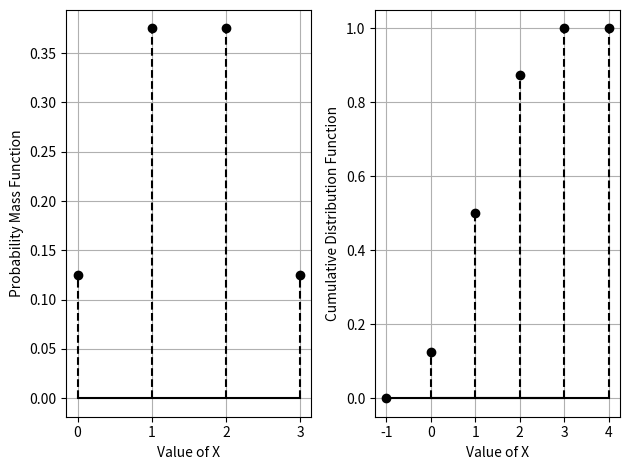

Generate this figure with matplotlib:
# [redacted]
# [redacted]
#Date: 03/05/2022

#Python Code to find number of heads/tails in a one time 3 coin tossing experiment.

import pandas as pd
import numpy as np
from numpy import linalg as LA, r_
from numpy import random as RN

import matplotlib.pyplot as plt
from matplotlib.pyplot import figure, stem

#Sample size
N = 1

#Generating Samples
x = RN.randint(0, high = 4, size=N)

#Finding the number of 3 Heads, 2 Heads, 1 Head and 0 Heads
ctr_3 = np.count_nonzero(x==3)
ctr_2 = np.count_nonzero(x==2)
ctr_1 = np.count_nonzero(x==1)
ctr_0 = np.count_nonzero(x==0)

#Compute probabilities
pr_3 = 1.0*ctr_3/N
pr_2 = 1.0*ctr_2/N
pr_1 = 1.0*ctr_1/N
pr_0 = 1.0*ctr_0/N
pr_atleast_2_heads = pr_2 + pr_3
pr_atmost_2_heads = pr_0 + pr_1 + pr_2
pr_atleast_1_head = pr_1 + pr_2 + pr_3
pr_atmost_2_tails = pr_atleast_1_head

print("In practical simulation probabilities are: ")
print("3 heads: ",pr_3)
print("2 heads: ",pr_2)
print("atleast 2 heads: ",pr_atleast_2_heads)
print("atlmost 2  heads: ",pr_atmost_2_heads)
print("0 heads: ",pr_0)
print("3 tails: ",pr_0)
print("2 tails: ",pr_1)
print("0 tails: ",pr_3)
print("atmost 2 tails: ",pr_atmost_2_tails)



#Plotting PMF and CDF
X = np.array([0,1,2,3])
Y = np.array([1/8,3/8,3/8,1/8])
Z = np.cumsum(Y)

#Extra points
X_cdf = np.array([-1,4])
Y_cdf = np.array([0,1])

#Arrays for ticks
T = np.array([-1, 0, 1, 2, 3, 4])

#Plotting the PMF
plt.subplot(1,2,1)
plt.xlabel('Value of X')
plt.ylabel('Probability Mass Function')
plt.xticks(T)
plt.grid()
stem(X, Y, linefmt='k--', markerfmt='ko', basefmt='k-')


#Plotting the CDF
plt.subplot(1,2,2)
stem(X, Z, linefmt='k--', markerfmt='ko', basefmt='k-')
stem(X_cdf, Y_cdf, linefmt='k--', markerfmt='ko', basefmt='k-')
plt.xlabel('Value of X')
plt.ylabel('Cumulative Distribution Function')
plt.xticks(T)
plt.grid()
plt.tight_layout()
plt.savefig("C:\\Users\\<user> Kulkarni\\OneDrive\\Pictures\\Saved Pictures\\PMF&CDF.png")
